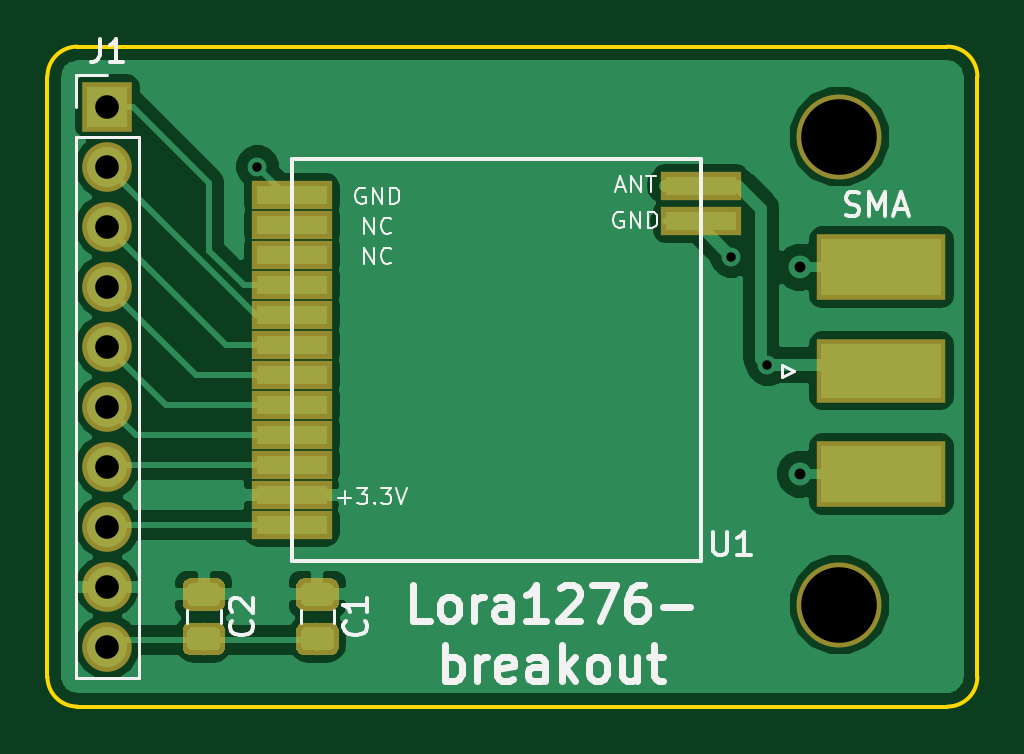
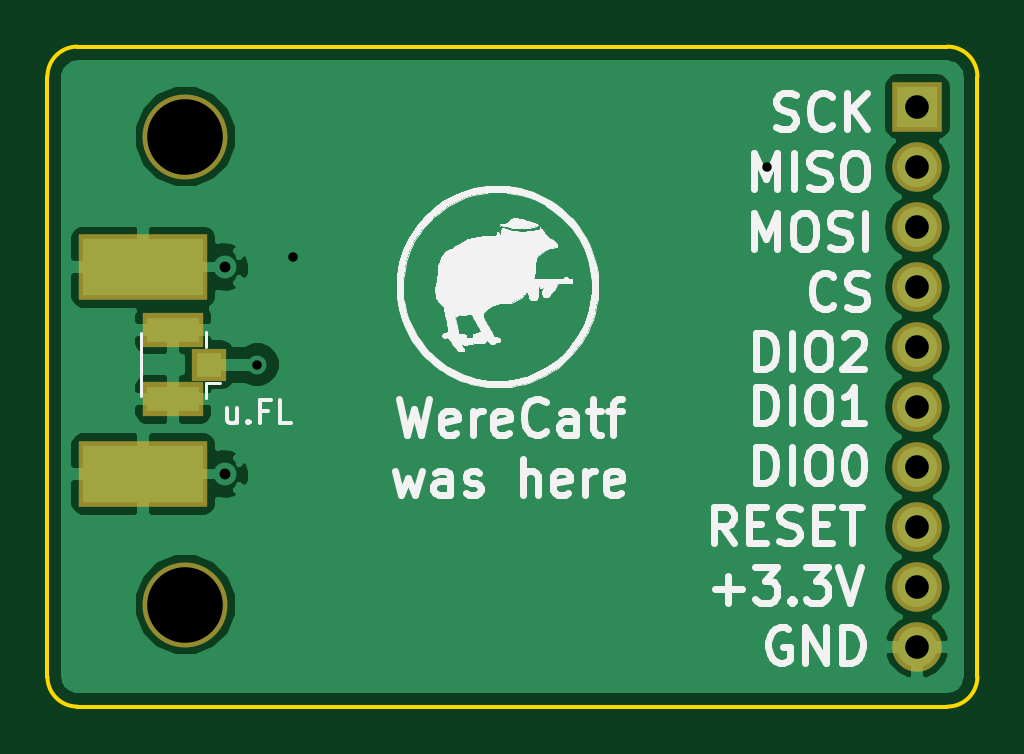
Circuit board: 11 layer files. Board 39.4 x 27.9 mm.
- bottom_copper: lora1276Breakout-B.Cu.gbr (23020 bytes)
- bottom_mask: lora1276Breakout-B.Mask.gbr (1089 bytes)
- paste: lora1276Breakout-B.Paste.gbr (685 bytes)
- bottom_silk: lora1276Breakout-B.SilkS.gbr (68058 bytes)
- outline: lora1276Breakout-Edge.Cuts.gbr (1007 bytes)
- top_copper: lora1276Breakout-F.Cu.gbr (37386 bytes)
- top_mask: lora1276Breakout-F.Mask.gbr (8887 bytes)
- paste: lora1276Breakout-F.Paste.gbr (8483 bytes)
- top_silk: lora1276Breakout-F.SilkS.gbr (12893 bytes)
- drill: lora1276Breakout-NPTH.drl (168 bytes)
- drill: lora1276Breakout-PTH.drl (379 bytes)

=== bottom_copper: lora1276Breakout-B.Cu.gbr (23020 bytes, source omitted) ===
=== bottom_mask: lora1276Breakout-B.Mask.gbr ===
%TF.GenerationSoftware,KiCad,Pcbnew,(5.0.0)*%
%TF.CreationDate,2018-09-19T17:34:28+03:00*%
%TF.ProjectId,lora1276Breakout,6C6F726131323736427265616B6F7574,1.0*%
%TF.SameCoordinates,Original*%
%TF.FileFunction,Soldermask,Bot*%
%TF.FilePolarity,Negative*%
%FSLAX46Y46*%
G04 Gerber Fmt 4.6, Leading zero omitted, Abs format (unit mm)*
G04 Created by KiCad (PCBNEW (5.0.0)) date 09/19/18 17:34:28*
%MOMM*%
%LPD*%
G01*
G04 APERTURE LIST*
%ADD10C,3.600000*%
%ADD11R,5.480000X2.820000*%
%ADD12R,2.100000X2.100000*%
%ADD13O,2.100000X2.100000*%
%ADD14R,2.600000X1.450000*%
%ADD15R,1.450000X1.400000*%
G04 APERTURE END LIST*
D10*
X173228000Y-83820000D03*
D11*
X175006000Y-98106000D03*
X175006000Y-89346000D03*
D10*
X173228000Y-103632000D03*
D12*
X142240000Y-82550000D03*
D13*
X142240000Y-85090000D03*
X142240000Y-87630000D03*
X142240000Y-90170000D03*
X142240000Y-92710000D03*
X142240000Y-95250000D03*
X142240000Y-97790000D03*
X142240000Y-100330000D03*
X142240000Y-102870000D03*
X142240000Y-105410000D03*
D14*
X173737000Y-91997000D03*
D15*
X172212000Y-93472000D03*
D14*
X173737000Y-94947000D03*
M02*

=== paste: lora1276Breakout-B.Paste.gbr ===
%TF.GenerationSoftware,KiCad,Pcbnew,(5.0.0)*%
%TF.CreationDate,2018-09-19T17:34:28+03:00*%
%TF.ProjectId,lora1276Breakout,6C6F726131323736427265616B6F7574,1.0*%
%TF.SameCoordinates,Original*%
%TF.FileFunction,Paste,Bot*%
%TF.FilePolarity,Positive*%
%FSLAX46Y46*%
G04 Gerber Fmt 4.6, Leading zero omitted, Abs format (unit mm)*
G04 Created by KiCad (PCBNEW (5.0.0)) date 09/19/18 17:34:28*
%MOMM*%
%LPD*%
G01*
G04 APERTURE LIST*
%ADD10R,5.080000X2.420000*%
%ADD11R,2.200000X1.050000*%
%ADD12R,1.050000X1.000000*%
G04 APERTURE END LIST*
D10*
X175006000Y-98106000D03*
X175006000Y-89346000D03*
D11*
X173737000Y-91997000D03*
D12*
X172212000Y-93472000D03*
D11*
X173737000Y-94947000D03*
M02*

=== bottom_silk: lora1276Breakout-B.SilkS.gbr (68058 bytes, source omitted) ===
=== outline: lora1276Breakout-Edge.Cuts.gbr ===
%TF.GenerationSoftware,KiCad,Pcbnew,(5.0.0)*%
%TF.CreationDate,2018-09-19T17:34:29+03:00*%
%TF.ProjectId,lora1276Breakout,6C6F726131323736427265616B6F7574,1.0*%
%TF.SameCoordinates,Original*%
%TF.FileFunction,Profile,NP*%
%FSLAX46Y46*%
G04 Gerber Fmt 4.6, Leading zero omitted, Abs format (unit mm)*
G04 Created by KiCad (PCBNEW (5.0.0)) date 09/19/18 17:34:29*
%MOMM*%
%LPD*%
G01*
G04 APERTURE LIST*
%ADD10C,0.150000*%
G04 APERTURE END LIST*
D10*
X139700000Y-106680000D02*
X139700000Y-81280000D01*
X140970000Y-107950000D02*
X177800000Y-107950000D01*
X179070000Y-106680000D02*
X179070000Y-105410000D01*
X140970000Y-107950000D02*
G75*
G02X139700000Y-106680000I0J1270000D01*
G01*
X179070000Y-106680000D02*
G75*
G02X177800000Y-107950000I-1270000J0D01*
G01*
X179070000Y-81280000D02*
X179070000Y-105410000D01*
X177800000Y-80010000D02*
G75*
G02X179070000Y-81280000I0J-1270000D01*
G01*
X140970000Y-80010000D02*
X177800000Y-80010000D01*
X139700000Y-81280000D02*
G75*
G02X140970000Y-80010000I1270000J0D01*
G01*
M02*

=== top_copper: lora1276Breakout-F.Cu.gbr (37386 bytes, source omitted) ===
=== top_mask: lora1276Breakout-F.Mask.gbr (8887 bytes, source omitted) ===
=== paste: lora1276Breakout-F.Paste.gbr (8483 bytes, source omitted) ===
=== top_silk: lora1276Breakout-F.SilkS.gbr (12893 bytes, source omitted) ===
=== drill: lora1276Breakout-NPTH.drl ===
M48
;DRILL file {KiCad (5.0.0)} date 09/19/18 17:34:35
;FORMAT={-:-/ absolute / inch / decimal}
FMAT,2
INCH,TZ
T1C0.1260
%
G90
G05
M72
T1
X6.82Y-3.3
X6.82Y-4.08
T0
M30

=== drill: lora1276Breakout-PTH.drl ===
M48
;DRILL file {KiCad (5.0.0)} date 09/19/18 17:34:35
;FORMAT={-:-/ absolute / inch / decimal}
FMAT,2
INCH,TZ
T1C0.0157
T2C0.0181
T3C0.0394
%
G90
G05
M72
T1
X5.85Y-3.35
X6.64Y-3.5
X6.7Y-3.68
X6.7546Y-3.5176
X6.7546Y-3.8624
T2
X6.7546Y-3.5176
X6.7546Y-3.8624
T3
X5.6Y-3.25
X5.6Y-3.35
X5.6Y-3.45
X5.6Y-3.55
X5.6Y-3.65
X5.6Y-3.75
X5.6Y-3.85
X5.6Y-3.95
X5.6Y-4.05
X5.6Y-4.15
T0
M30

